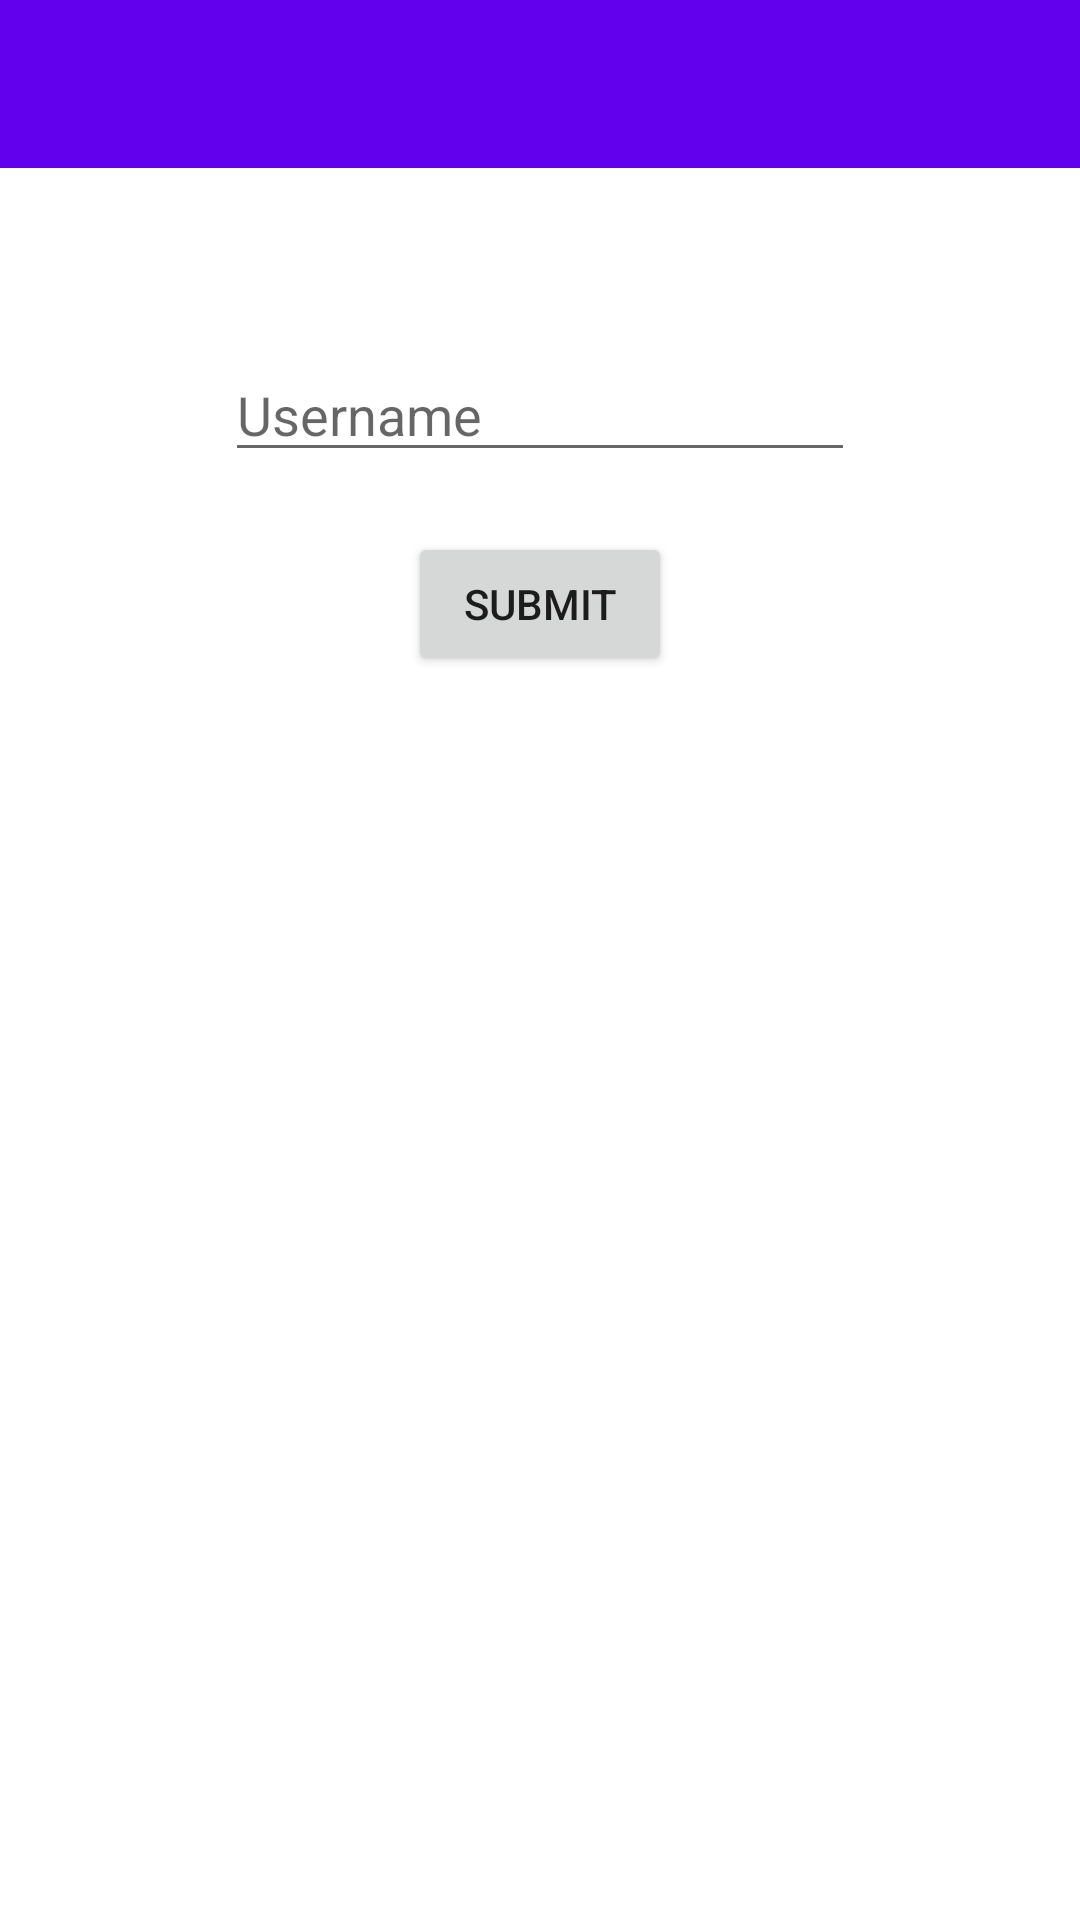

Android layout source for this screen:
<!-- AndroidManifest.xml: application theme Theme.DWBillApp -->
<!-- res/layout/activity_add_member.xml -->
<?xml version="1.0" encoding="utf-8"?>
<RelativeLayout xmlns:android="http://schemas.android.com/apk/res/android"
    xmlns:app="http://schemas.android.com/apk/res-auto"
    xmlns:tools="http://schemas.android.com/tools"
    android:layout_width="match_parent"
    android:layout_height="match_parent"
    tools:context=".AddMember">

    <androidx.appcompat.widget.Toolbar
        android:id="@+id/toolbarMember"
        android:layout_width="match_parent"
        android:layout_height="wrap_content"
        android:background="?attr/colorPrimary"
        android:minHeight="?attr/actionBarSize"
        android:theme="@style/ThemeOverlay.AppCompat.Dark.ActionBar" />

    <EditText
        android:id="@+id/etMember"
        android:layout_width="wrap_content"
        android:layout_height="wrap_content"
        android:ems="10"
        android:hint="Username"
        android:layout_below="@+id/toolbarMember"
        android:layout_centerInParent="true"
        android:layout_marginTop="60dp"/>

    <Button
        android:id="@+id/btnSubmitMember"
        android:layout_width="wrap_content"
        android:layout_height="wrap_content"
        android:layout_below="@+id/etMember"
        android:layout_marginTop="20dp"
        android:layout_centerInParent="true"
        android:text="Submit" />

</RelativeLayout>
<!-- resources referenced by this layout -->
<resources>
  <style name="Theme.DWBillApp" parent="Theme.MaterialComponents.DayNight.NoActionBar">
          
          <item name="colorPrimary">@color/purple_500</item>
          <item name="colorPrimaryVariant">@color/purple_700</item>
          <item name="colorOnPrimary">@color/white</item>
          
          <item name="colorSecondary">@color/teal_200</item>
          <item name="colorSecondaryVariant">@color/teal_700</item>
          <item name="colorOnSecondary">@color/black</item>
          
          <item name="android:statusBarColor" tools:targetApi="l">?attr/colorPrimaryVariant</item>
          
      </style>
  <!-- not gathered from this repository: default colours our renderer supplied (Android Studio template values) -->
  <color name="purple_500">#FF6200EE</color>
  <color name="purple_700">#FF3700B3</color>
  <color name="teal_200">#FF03DAC5</color>
  <color name="teal_700">#FF018786</color>
  <color name="black">#FF000000</color>
  <color name="white">#FFFFFFFF</color>
</resources>
